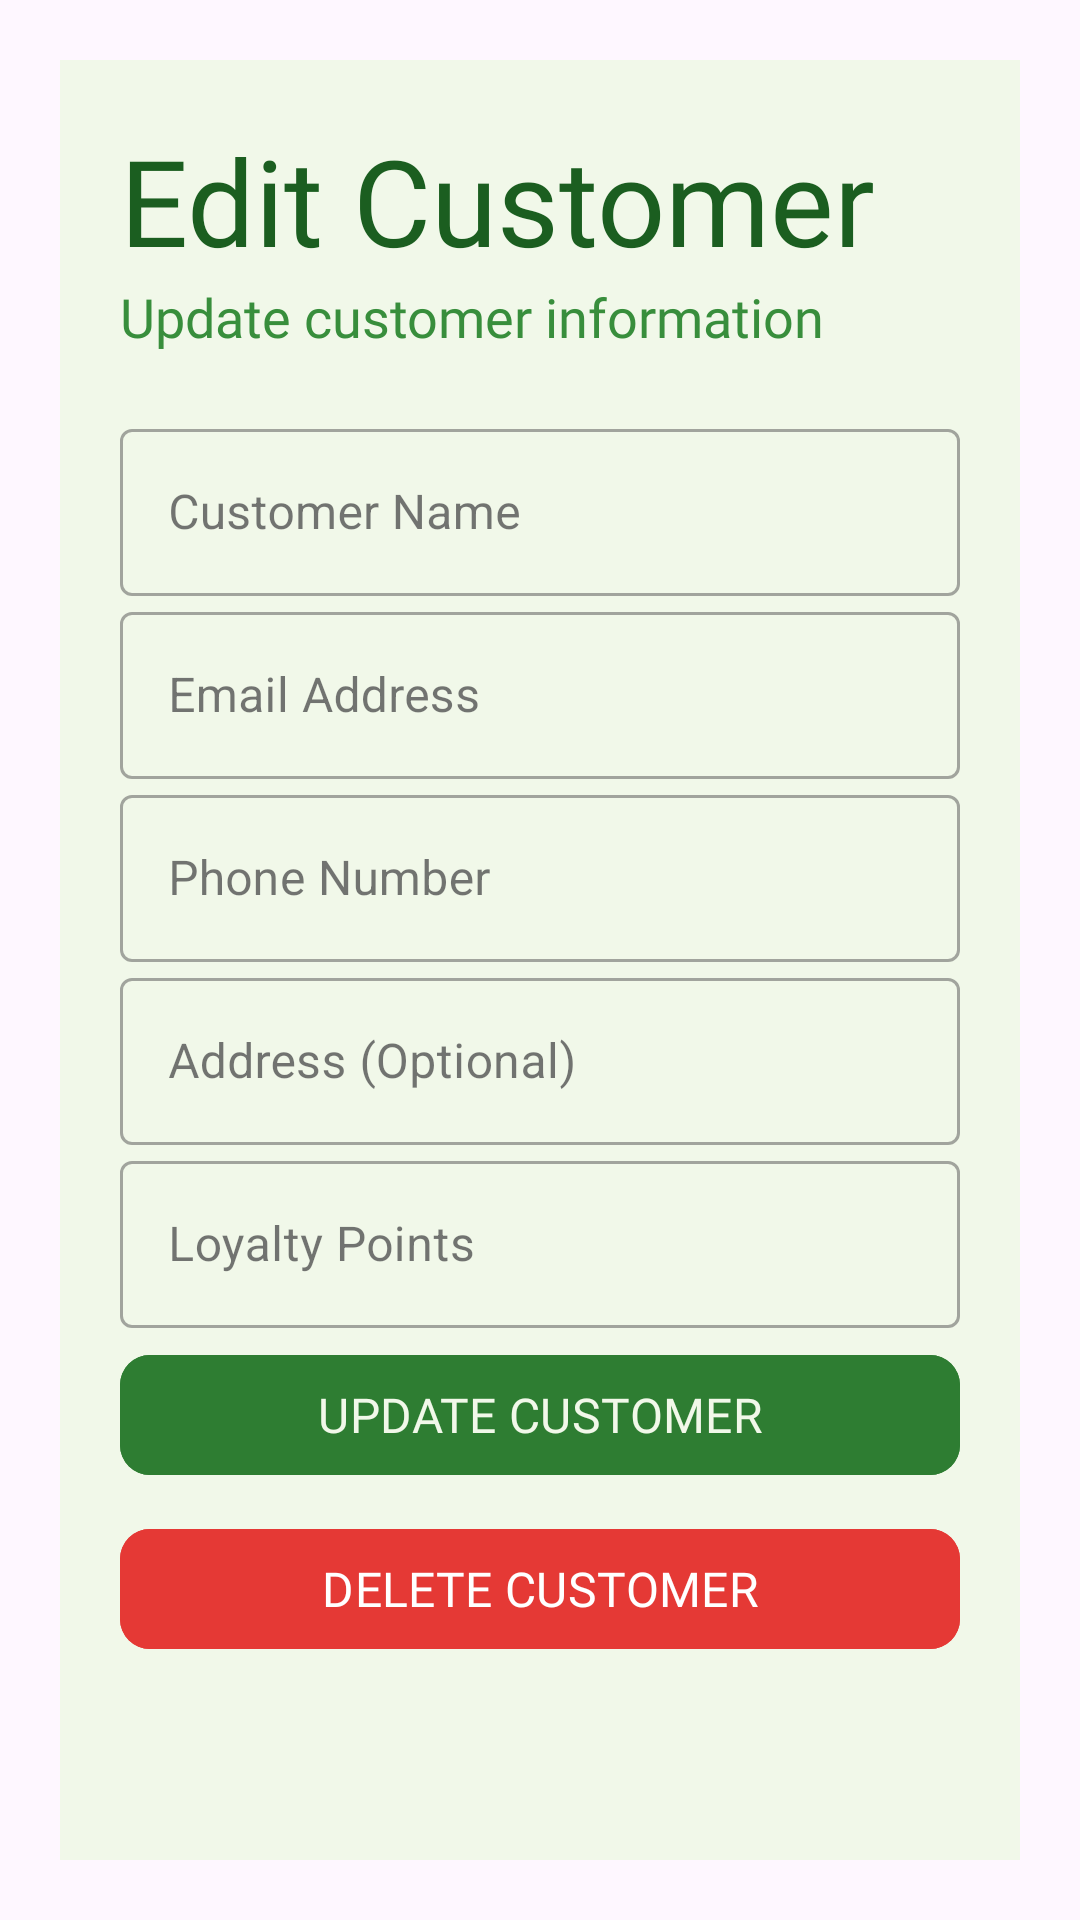

The Android layout XML behind this screen, and the referenced resources:
<!-- AndroidManifest.xml: application theme Theme.PharmacyManager -->
<!-- res/layout/fragment_edit_customer.xml -->
<?xml version="1.0" encoding="utf-8"?>
<androidx.constraintlayout.widget.ConstraintLayout xmlns:android="http://schemas.android.com/apk/res/android"
    xmlns:app="http://schemas.android.com/apk/res-auto"
    xmlns:tools="http://schemas.android.com/tools"
    android:id="@+id/main"
    android:layout_width="match_parent"
    android:layout_height="match_parent"
    android:padding="20dp"
    tools:context=".ui.customer.EditCustomerFragment">

    <LinearLayout
        android:layout_width="match_parent"
        android:layout_height="match_parent"
        android:background="@color/MainBackColor"
        android:orientation="vertical"
        android:padding="20dp"
        app:layout_constraintBottom_toBottomOf="parent"
        app:layout_constraintEnd_toEndOf="parent"
        app:layout_constraintStart_toStartOf="parent"
        app:layout_constraintTop_toTopOf="parent">


        <TextView
            android:id="@+id/logo_name"
            android:layout_width="wrap_content"
            android:layout_height="wrap_content"
            android:fontFamily="@font/roboto_bold"
            android:text="Edit Customer"
            android:textColor="@color/main_text_color"
            android:textSize="40sp"
            android:transitionName="@string/logo_text" />

        <TextView
            android:id="@+id/slogan_name"
            android:layout_width="wrap_content"
            android:layout_height="wrap_content"
            android:fontFamily="@font/roboto"
            android:text="Update customer information"
            android:textColor="@color/secondary_text_color"
            android:textSize="18sp"
            android:transitionName="@string/logo_desc" />

        <LinearLayout
            android:layout_width="match_parent"
            android:layout_height="wrap_content"
            android:layout_marginTop="20dp"
            android:layout_marginBottom="20dp"
            android:orientation="vertical">

            <com.google.android.material.textfield.TextInputLayout
                android:id="@+id/customer_name"
                style="@style/Widget.MaterialComponents.TextInputLayout.OutlinedBox"
                android:layout_width="match_parent"
                android:layout_height="wrap_content"
                android:hint="Customer Name"
                android:transitionName="@string/logo_user">

                <com.google.android.material.textfield.TextInputEditText
                    android:layout_width="match_parent"
                    android:layout_height="wrap_content"
                    android:inputType="textPersonName" />

            </com.google.android.material.textfield.TextInputLayout>

            <com.google.android.material.textfield.TextInputLayout
                android:id="@+id/customer_email"
                style="@style/Widget.MaterialComponents.TextInputLayout.OutlinedBox"
                android:layout_width="match_parent"
                android:layout_height="wrap_content"
                android:hint="Email Address"
                android:transitionName="@string/logo_email">

                <com.google.android.material.textfield.TextInputEditText
                    android:layout_width="match_parent"
                    android:layout_height="wrap_content"
                    android:inputType="textEmailAddress" />

            </com.google.android.material.textfield.TextInputLayout>

            <com.google.android.material.textfield.TextInputLayout
                android:id="@+id/customer_phone"
                style="@style/Widget.MaterialComponents.TextInputLayout.OutlinedBox"
                android:layout_width="match_parent"
                android:layout_height="wrap_content"
                android:hint="Phone Number">

                <com.google.android.material.textfield.TextInputEditText
                    android:layout_width="match_parent"
                    android:layout_height="wrap_content"
                    android:inputType="phone" />

            </com.google.android.material.textfield.TextInputLayout>

            <com.google.android.material.textfield.TextInputLayout
                android:id="@+id/customer_address"
                style="@style/Widget.MaterialComponents.TextInputLayout.OutlinedBox"
                android:layout_width="match_parent"
                android:layout_height="wrap_content"
                android:hint="Address (Optional)">

                <com.google.android.material.textfield.TextInputEditText
                    android:layout_width="match_parent"
                    android:layout_height="wrap_content"
                    android:inputType="textPostalAddress" />

            </com.google.android.material.textfield.TextInputLayout>

            <com.google.android.material.textfield.TextInputLayout
                android:id="@+id/customer_loyalty_points"
                style="@style/Widget.MaterialComponents.TextInputLayout.OutlinedBox"
                android:layout_width="match_parent"
                android:layout_height="wrap_content"
                android:hint="Loyalty Points">

                <com.google.android.material.textfield.TextInputEditText
                    android:layout_width="match_parent"
                    android:layout_height="wrap_content"
                    android:inputType="number" />

            </com.google.android.material.textfield.TextInputLayout>

            <com.google.android.material.button.MaterialButton
                android:id="@+id/update_customer_btn"
                android:layout_width="match_parent"
                android:layout_height="wrap_content"
                android:layout_marginTop="5dp"
                android:layout_marginBottom="5dp"
                android:backgroundTint="@color/MainColor"
                android:fontFamily="@font/roboto"
                android:text="Update Customer"
                android:textAllCaps="true"
                android:textColor="@color/MainBackColor"
                android:textSize="16sp"
                app:cornerRadius="10dp"
                />

            <com.google.android.material.button.MaterialButton
                android:id="@+id/delete_customer_btn"
                android:layout_width="match_parent"
                android:layout_height="wrap_content"
                android:layout_marginTop="5dp"
                android:layout_marginBottom="5dp"
                android:backgroundTint="@color/deleteColor"
                android:fontFamily="@font/roboto"
                android:text="Delete Customer"
                android:textAllCaps="true"
                android:textColor="@color/on_delete"
                android:textSize="16sp"
                app:cornerRadius="10dp"
                />

            <com.google.android.material.button.MaterialButton
                android:id="@+id/btnBack"
                android:layout_width="match_parent"
                android:layout_height="wrap_content"
                android:layout_gravity="end"
                android:layout_margin="5dp"
                android:background="@color/transpirant"
                android:elevation="0dp"
                android:fontFamily="@font/roboto"
                android:text="Back to List"
                android:textAllCaps="true"
                android:textColor="@color/main_text_color"
                android:textSize="16sp"
                android:transitionName="@string/signin_signup_trans" />

        </LinearLayout>


    </LinearLayout>

</androidx.constraintlayout.widget.ConstraintLayout>
<!-- resources referenced by this layout -->
<resources>
  <color name="MainBackColor">#F1F8E9</color>
  <color name="MainColor">#2E7D32</color>
  <color name="deleteColor">#E53935</color>
  <color name="main_text_color">#1B5E20</color>
  <color name="on_delete">#FFFFFF</color>
  <color name="secondary_text_color">#388E3C</color>
  <color name="transpirant">#00000000</color>
  <string name="logo_desc">logo_desc</string>
  <string name="logo_email">logo_email</string>
  <string name="logo_text">logo_text</string>
  <string name="logo_user">logo_user</string>
  <string name="signin_signup_trans">signin_signup_trans</string>
  <style name="Theme.PharmacyManager" parent="Base.Theme.PharmacyManager" />
  <style name="Base.Theme.PharmacyManager" parent="Theme.Material3.Light.NoActionBar">
          
          <item name="colorPrimary">@color/colorPrimary</item>
          <item name="colorPrimaryDark">@color/colorPrimaryDark</item>
          <item name="colorAccent">@color/colorAccent</item>
          <item name="android:windowContentTransitions">true</item>
      </style>
  <color name="colorPrimary">#2E7D32</color>
  <color name="colorPrimaryDark">#1B5E20</color>
  <color name="colorAccent">#4CAF50</color>
</resources>
